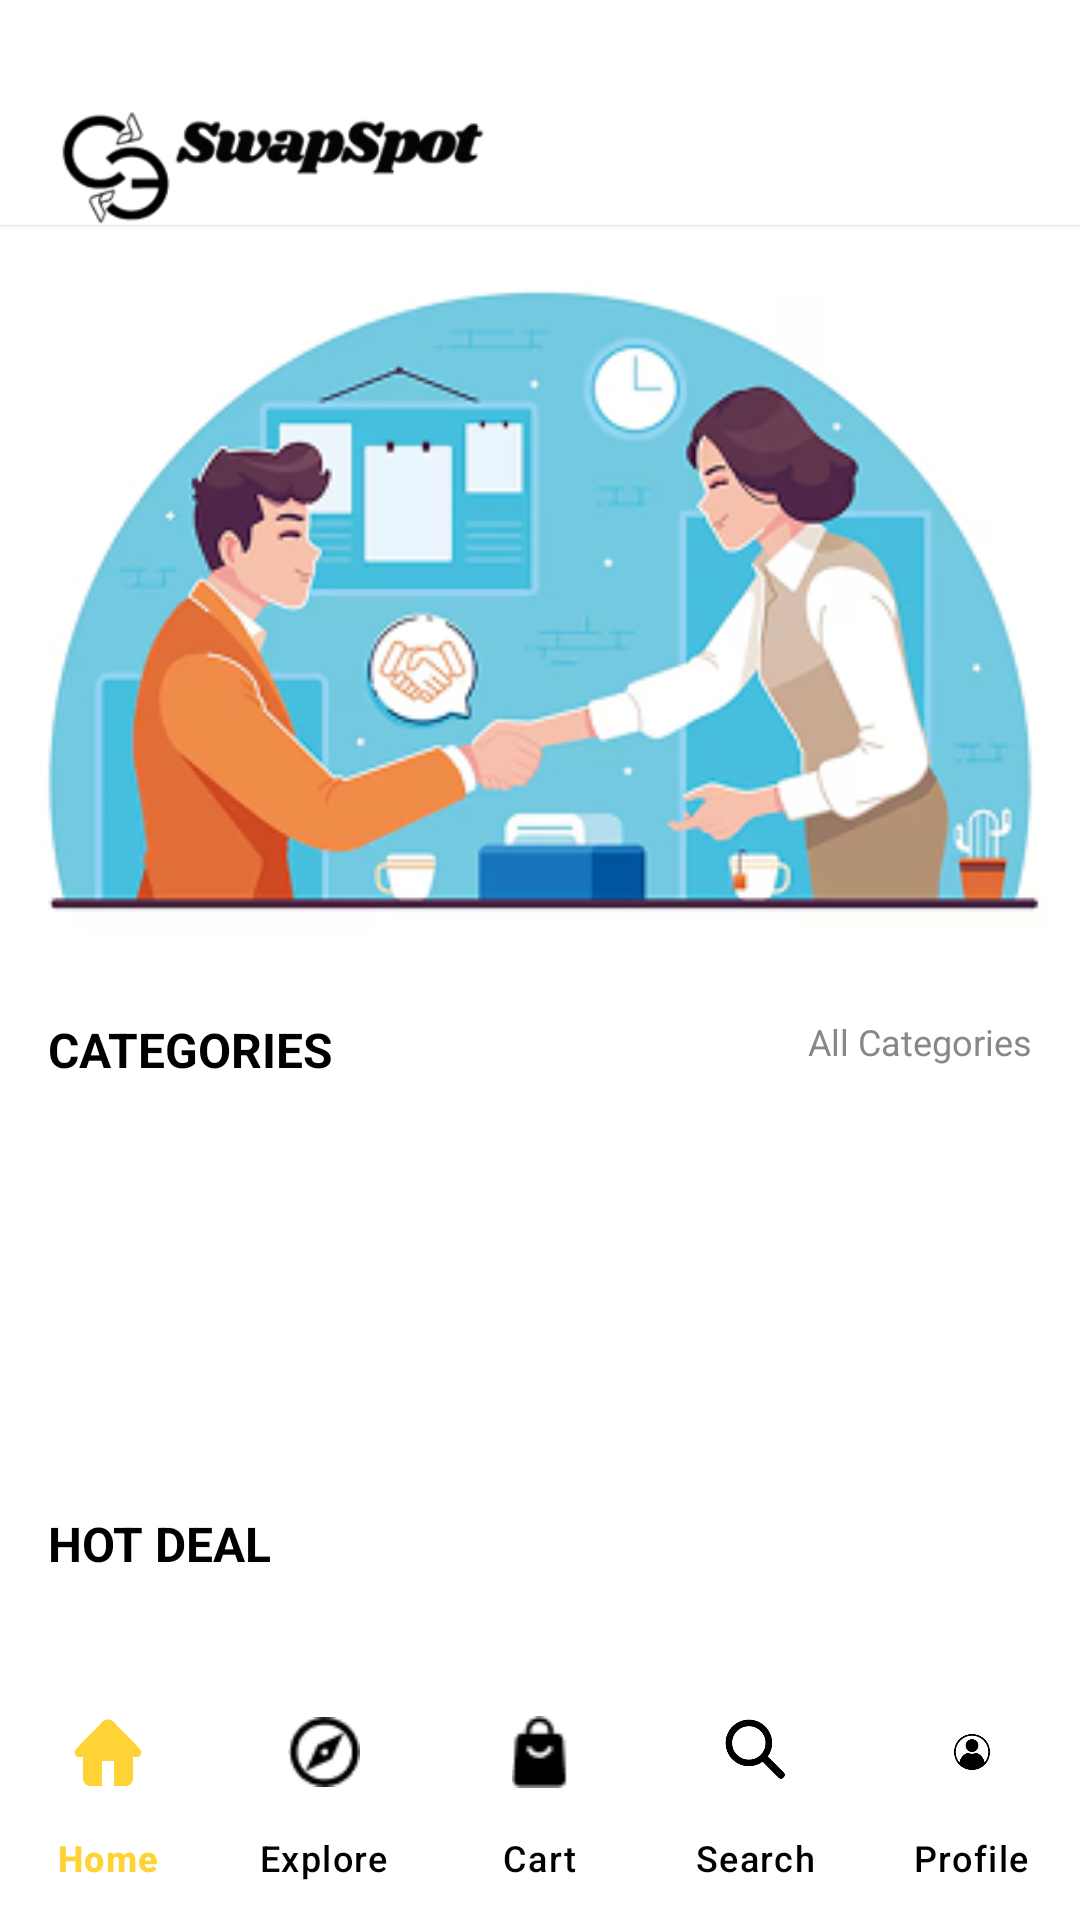

Android layout source for this screen:
<!-- AndroidManifest.xml: application theme Theme.Swapspot -->
<!-- res/layout/home.xml -->
<?xml version="1.0" encoding="utf-8"?>
<RelativeLayout xmlns:android="http://schemas.android.com/apk/res/android"
    xmlns:app="http://schemas.android.com/apk/res-auto"
    xmlns:tools="http://schemas.android.com/tools"
    android:layout_width="match_parent"
    android:layout_height="match_parent"
    android:background="#FFFFFF"
    tools:context=".Home">

    
    <androidx.core.widget.NestedScrollView
        android:layout_width="match_parent"
        android:layout_height="match_parent"
        android:layout_above="@id/bottomNavigation"
        android:background="#FFFFFF">

        <LinearLayout
            android:layout_width="match_parent"
            android:layout_height="wrap_content"
            android:orientation="vertical">

            
            <RelativeLayout
                android:layout_width="match_parent"
                android:layout_height="75dp"
                android:background="#FFFFFF"
                android:elevation="1dp"
                android:paddingStart="16dp"
                android:paddingEnd="16dp">

                <LinearLayout
                    android:layout_width="wrap_content"
                    android:layout_height="wrap_content"
                    android:layout_centerVertical="true"
                    android:orientation="horizontal">

                    <ImageView
                        android:layout_marginTop="19dp"
                        android:layout_width="150dp"
                        android:layout_height="70dp"
                        android:src="@drawable/logo_swap_spot" />

                </LinearLayout>

                <ImageView
                    android:layout_width="24dp"
                    android:layout_height="24dp"
                    android:layout_alignParentEnd="true"
                    android:layout_marginTop="35dp"
                    android:src="@drawable/ic_message" />
            </RelativeLayout>

            
            <ImageView
                android:layout_width="match_parent"
                android:layout_height="230dp"
                android:layout_marginTop="10dp"
                android:layout_marginBottom="8dp"
                android:scaleType="centerCrop"
                android:src="@drawable/handshake_banner" />

            
            <LinearLayout
                android:layout_width="match_parent"
                android:layout_height="wrap_content"
                android:orientation="vertical"
                android:paddingStart="16dp"
                android:paddingTop="16dp"
                android:paddingEnd="16dp">

                <RelativeLayout
                    android:layout_width="match_parent"
                    android:layout_height="wrap_content"
                    android:layout_marginBottom="12dp">

                    <TextView
                        android:layout_width="wrap_content"
                        android:layout_height="wrap_content"
                        android:text="CATEGORIES"
                        android:textColor="#000000"
                        android:textSize="16sp"
                        android:textStyle="bold" />

                    <TextView
                        android:layout_width="wrap_content"
                        android:layout_height="wrap_content"
                        android:layout_alignParentEnd="true"
                        android:text="All Categories"
                        android:textColor="#888888"
                        android:textSize="12sp" />
                </RelativeLayout>

                <androidx.recyclerview.widget.RecyclerView
                    android:id="@+id/categoriesRecyclerView"
                    android:layout_width="match_parent"
                    android:layout_height="115dp"
                    android:clipToPadding="false"
                    android:paddingBottom="5dp"
                    android:orientation="horizontal" />
            </LinearLayout>

            
            <LinearLayout
                android:layout_width="match_parent"
                android:layout_height="wrap_content"
                android:orientation="vertical"
                android:paddingStart="16dp"
                android:paddingTop="16dp"
                android:paddingEnd="16dp">

                <TextView
                    android:layout_width="match_parent"
                    android:layout_height="wrap_content"
                    android:layout_marginBottom="12dp"
                    android:text="HOT DEAL"
                    android:textColor="#000000"
                    android:textSize="16sp"
                    android:textStyle="bold" />

                <androidx.recyclerview.widget.RecyclerView
                    android:id="@+id/hotDealsRecyclerView"
                    android:layout_width="match_parent"
                    android:layout_height="175dp"
                    android:clipToPadding="false"
                    android:paddingBottom="5dp"
                    android:orientation="horizontal" />
            </LinearLayout>

            
            <ImageView
                android:id="@+id/discountImage"
                android:layout_width="match_parent"
                android:layout_height="160dp"
                android:layout_marginStart="16dp"
                android:layout_marginTop="16dp"
                android:layout_marginEnd="16dp"
                android:scaleType="centerCrop"
                android:adjustViewBounds="true" />

            
            <LinearLayout
                android:layout_width="match_parent"
                android:layout_height="wrap_content"
                android:orientation="vertical"
                android:paddingStart="16dp"
                android:paddingTop="16dp"
                android:paddingEnd="16dp">

                <RelativeLayout
                    android:layout_width="match_parent"
                    android:layout_height="wrap_content"
                    android:layout_marginBottom="12dp">

                    <TextView
                        android:layout_width="wrap_content"
                        android:layout_height="wrap_content"
                        android:text="NEW ARRIVAL"
                        android:textColor="#000000"
                        android:textSize="16sp"
                        android:textStyle="bold" />

                    <TextView
                        android:layout_width="wrap_content"
                        android:layout_height="wrap_content"
                        android:layout_alignParentEnd="true"
                        android:text="More Product"
                        android:textColor="#888888"
                        android:textSize="12sp" />
                </RelativeLayout>

                <androidx.recyclerview.widget.RecyclerView
                    android:id="@+id/newArrivalsRecyclerView"
                    android:layout_width="match_parent"
                    android:layout_height="175dp"
                    android:clipToPadding="false"
                    android:paddingBottom="5dp"
                    android:orientation="horizontal" />
            </LinearLayout>

            
            <View
                android:layout_width="match_parent"
                android:layout_height="16dp" />
        </LinearLayout>
    </androidx.core.widget.NestedScrollView>

    
    <com.google.android.material.bottomnavigation.BottomNavigationView
        android:id="@+id/bottomNavigation"
        android:layout_width="match_parent"
        android:layout_height="wrap_content"
        android:layout_alignParentBottom="true"
        android:background="#FFFFFF"
        android:elevation="16dp"
        app:itemIconTint="@color/bottom_nav_color"
        app:itemTextColor="@color/bottom_nav_color"
        app:itemRippleColor="@color/nav_ripple_color"
        app:labelVisibilityMode="labeled"
        app:menu="@menu/bottom_nav_menu" />

</RelativeLayout>
<!-- resources referenced by this layout -->
<resources>
  <!-- drawable handshake_banner: png bitmap (drawable, 68130 bytes) -->
  <!-- drawable logo_swap_spot: png bitmap (drawable, 11759 bytes) -->
  <style name="Theme.Swapspot" parent="Base.Theme.Swapspot" />
  <style name="Base.Theme.Swapspot" parent="Theme.Material3.DayNight.NoActionBar">
          
          
      </style>
</resources>
